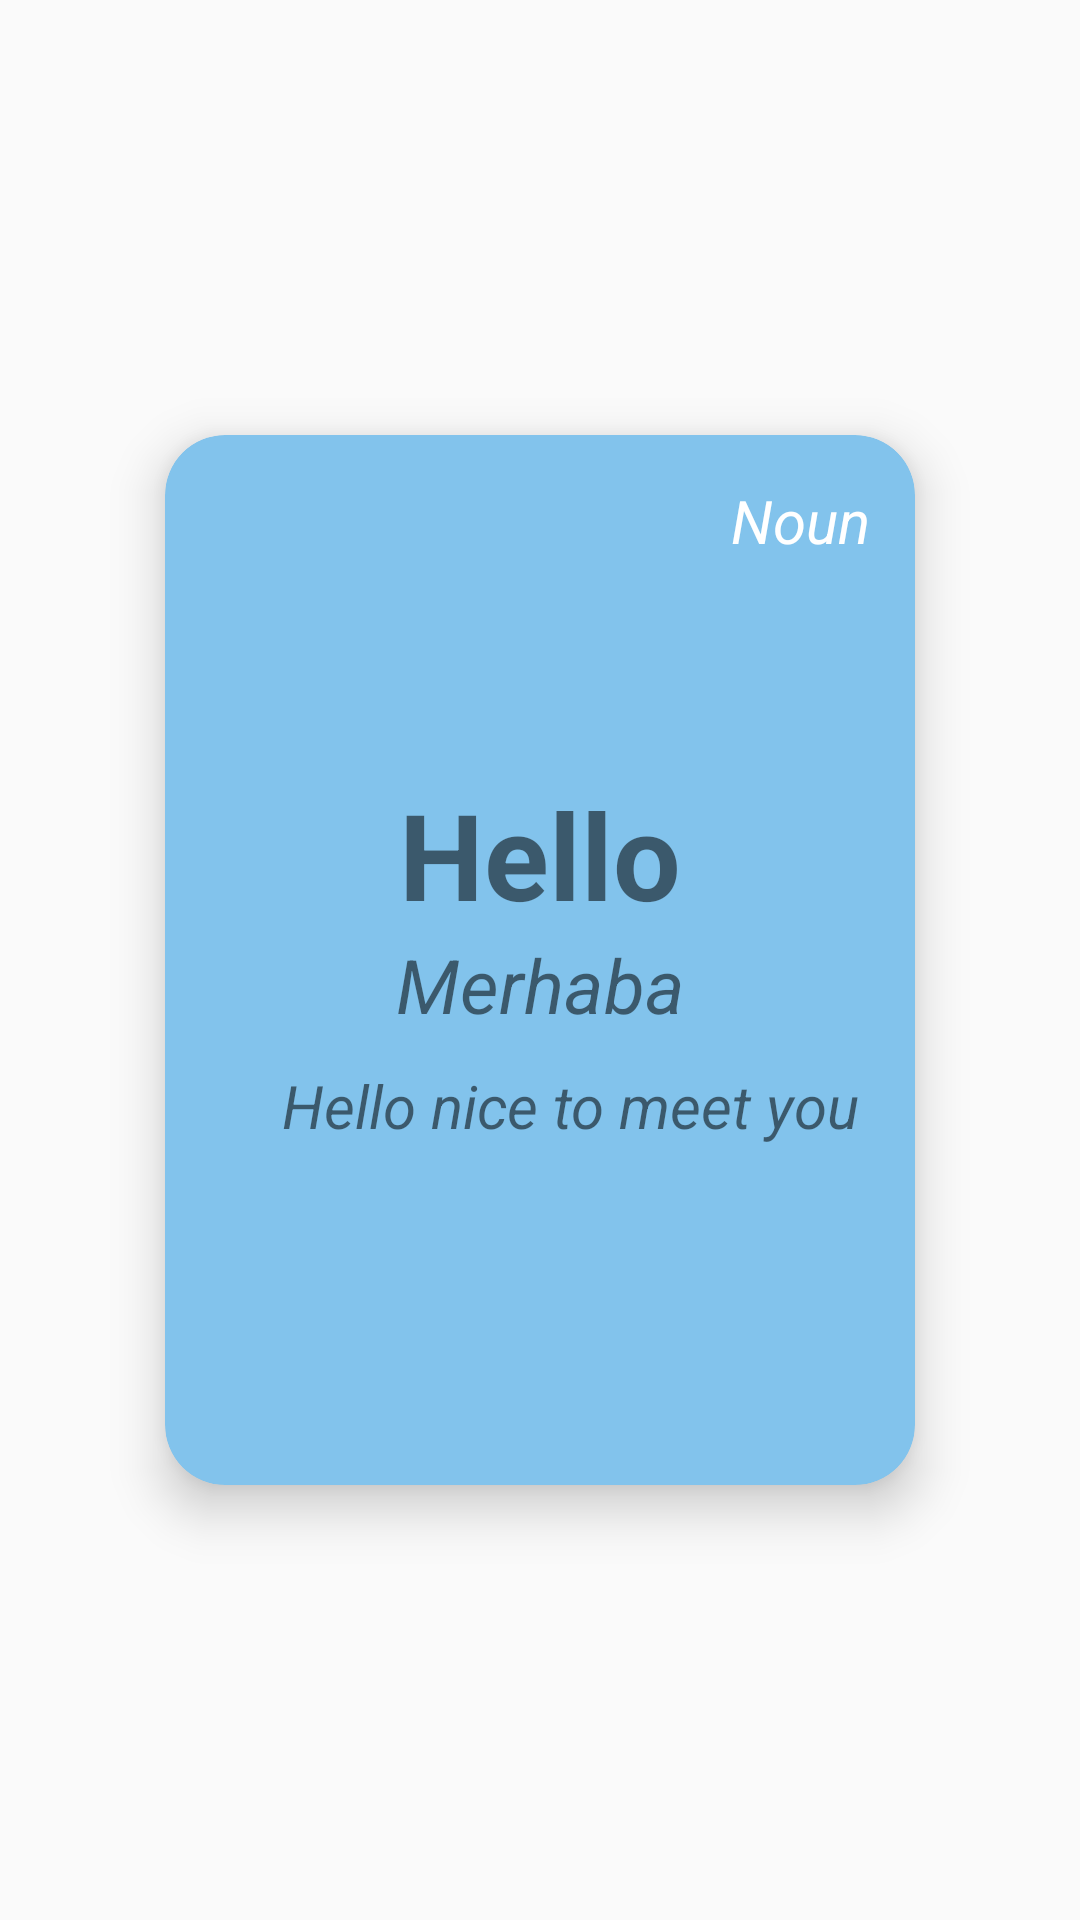

Layout XML and referenced resources for this Android screen:
<!-- AndroidManifest.xml: application theme Theme.AppCompat.DayNight.NoActionBar -->
<!-- res/layout/cards_row.xml -->
<?xml version="1.0" encoding="utf-8"?>
<androidx.constraintlayout.widget.ConstraintLayout xmlns:android="http://schemas.android.com/apk/res/android"
    xmlns:tools="http://schemas.android.com/tools"
    android:layout_width="match_parent"
    android:layout_height="match_parent"
    xmlns:app="http://schemas.android.com/apk/res-auto">

    <androidx.cardview.widget.CardView
        android:id="@+id/cardViewTrainingCards"
        android:layout_width="250dp"
        android:layout_height="350dp"
        app:cardBackgroundColor="@color/secondaryColor"
        app:layout_constraintBottom_toBottomOf="parent"
        app:layout_constraintEnd_toEndOf="parent"
        app:layout_constraintStart_toStartOf="parent"
        app:layout_constraintTop_toTopOf="parent"
        app:cardCornerRadius="20dp"
        app:cardElevation="10dp">

        <androidx.constraintlayout.widget.ConstraintLayout
            android:layout_width="match_parent"
            android:layout_height="match_parent"
            android:gravity="center"
            android:orientation="vertical">

            <LinearLayout
                android:layout_width="wrap_content"
                android:layout_height="wrap_content"
                android:gravity="center"
                android:orientation="vertical"
                app:layout_constraintBottom_toBottomOf="parent"
                app:layout_constraintEnd_toEndOf="parent"
                app:layout_constraintStart_toStartOf="parent"
                app:layout_constraintTop_toTopOf="parent">

                <TextView
                    android:id="@+id/wordCardText"
                    android:layout_width="wrap_content"
                    android:layout_height="wrap_content"
                    android:text="Hello"
                    android:textSize="40sp"
                    android:textStyle="bold" />

                <TextView
                    android:id="@+id/meaningCardText"
                    android:layout_width="wrap_content"
                    android:layout_height="wrap_content"
                    android:text="Merhaba"
                    android:textSize="25sp"
                    android:textStyle="italic" />

                <TextView
                    android:id="@+id/exampleCardText"
                    android:layout_width="wrap_content"
                    android:layout_height="wrap_content"
                    android:layout_marginTop="10dp"
                    android:paddingStart="20dp"
                    android:text="Hello nice to meet you"
                    android:textSize="20sp"
                    android:textStyle="italic" />

            </LinearLayout>

            <TextView
                android:id="@+id/typeCardText"
                android:layout_width="wrap_content"
                android:layout_height="wrap_content"
                android:layout_marginTop="15dp"
                android:layout_marginEnd="15dp"
                android:text="Noun"
                android:textColor="@color/white"
                android:textSize="20sp"
                android:textStyle="italic"
                app:layout_constraintEnd_toEndOf="parent"
                app:layout_constraintTop_toTopOf="parent" />


        </androidx.constraintlayout.widget.ConstraintLayout>


    </androidx.cardview.widget.CardView>


</androidx.constraintlayout.widget.ConstraintLayout>
<!-- resources referenced by this layout -->
<resources>
  <color name="secondaryColor">#82C3EC</color>
  <color name="white">#FFFFFFFF</color>
</resources>
